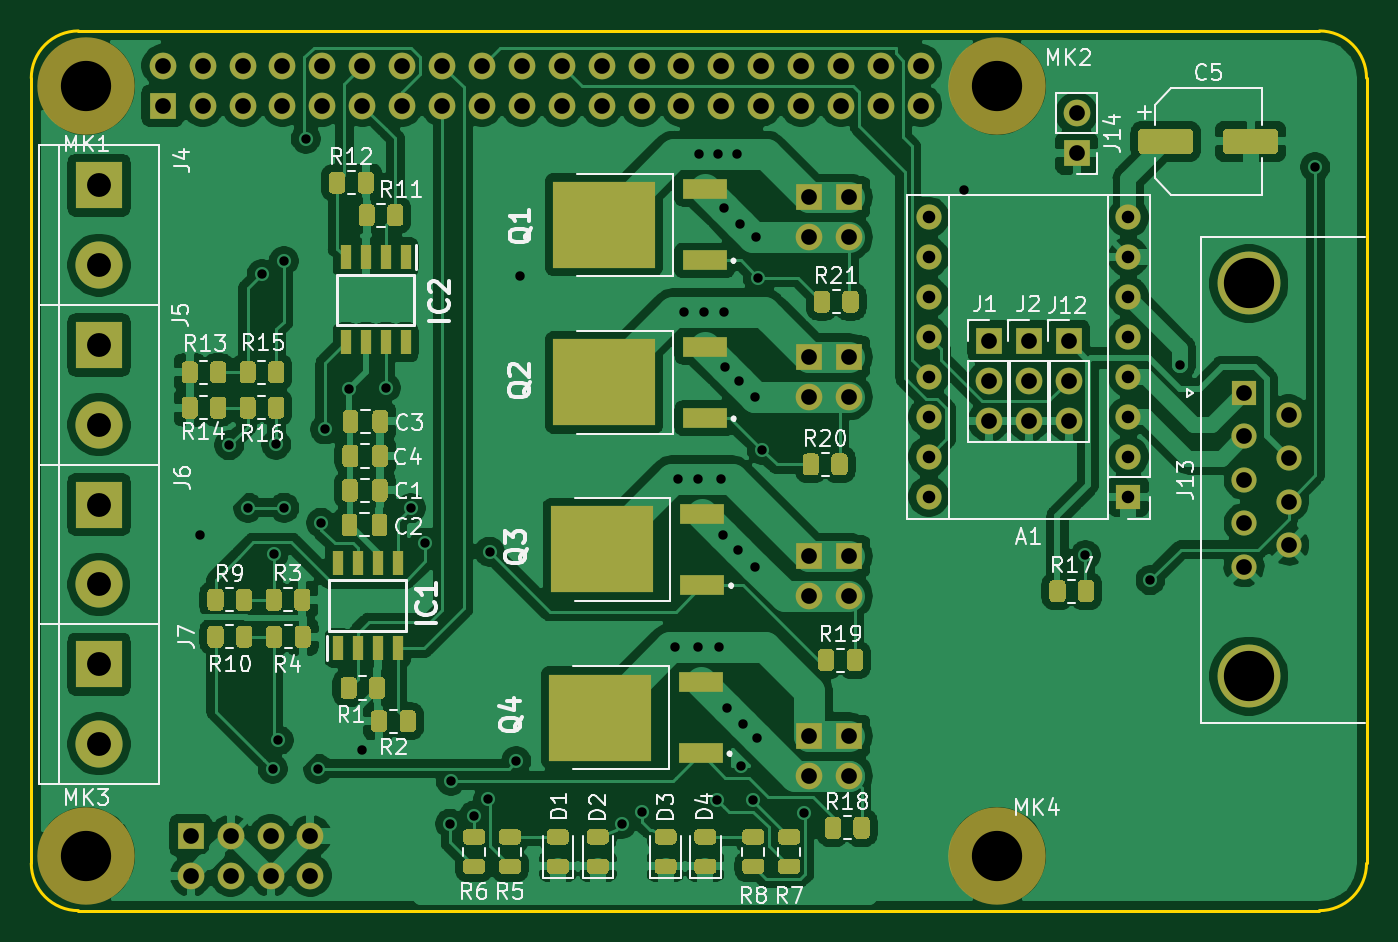
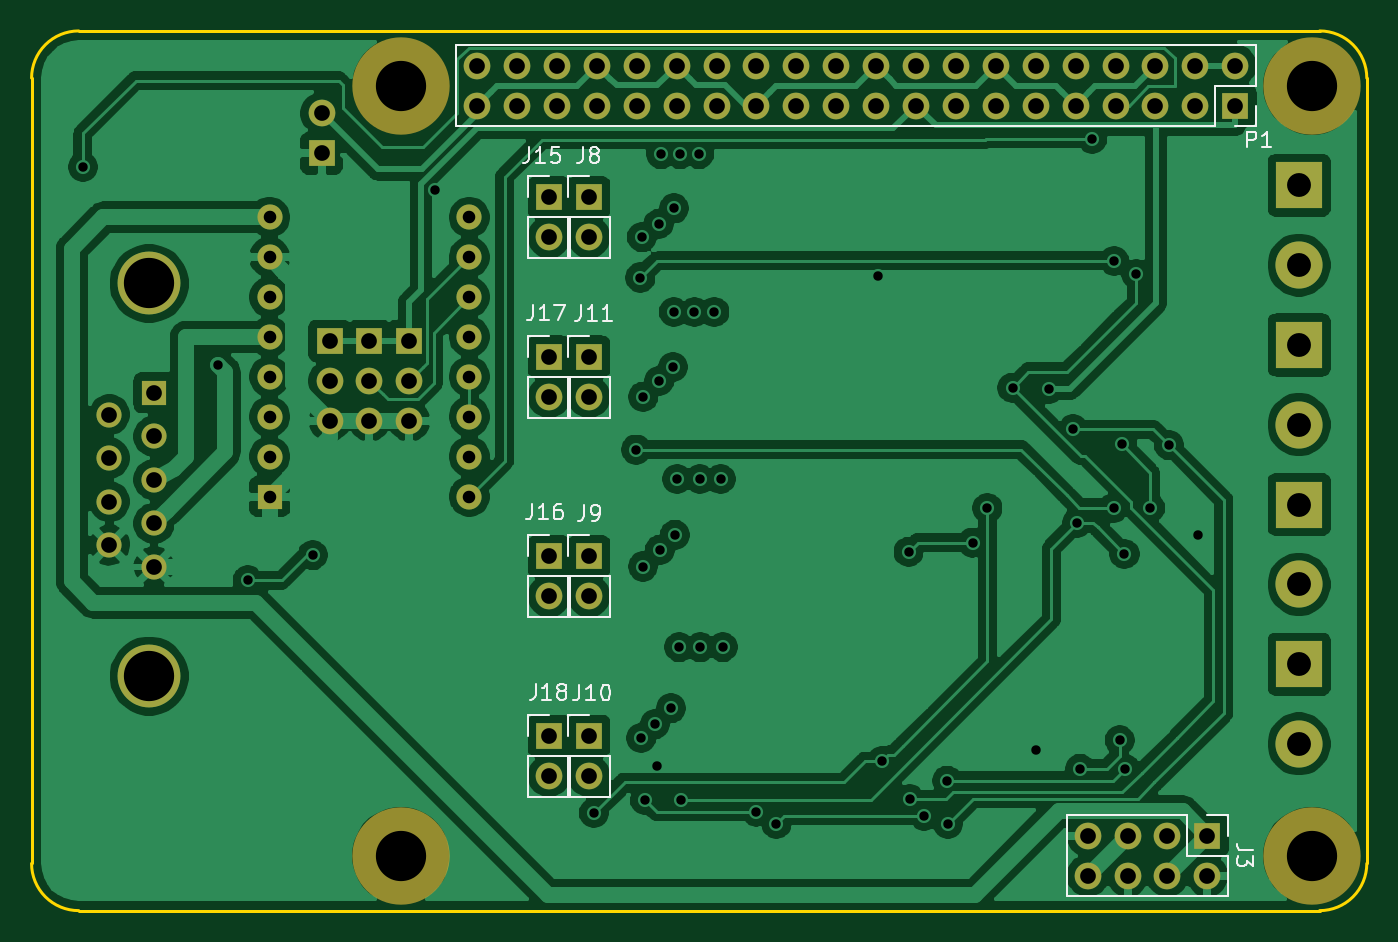
Circuit board: 11 layer files. Board 85.0 x 56.0 mm.
- bottom_copper: relais_hat-B_Cu.gbl (176870 bytes)
- bottom_mask: relais_hat-B_Mask.gbs (3890 bytes)
- paste: relais_hat-B_Paste.gbp (543 bytes)
- bottom_silk: relais_hat-B_SilkS.gbo (11262 bytes)
- outline: relais_hat-Edge_Cuts.gm1 (1091 bytes)
- top_copper: relais_hat-F_Cu.gtl (251556 bytes)
- top_mask: relais_hat-F_Mask.gts (25568 bytes)
- paste: relais_hat-F_Paste.gtp (22221 bytes)
- top_silk: relais_hat-F_SilkS.gto (44635 bytes)
- drill: relais_hat-NPTH.drl (397 bytes)
- drill: relais_hat-PTH.drl (3255 bytes)

=== bottom_copper: relais_hat-B_Cu.gbl (176870 bytes, source omitted) ===
=== bottom_mask: relais_hat-B_Mask.gbs ===
G04 #@! TF.GenerationSoftware,KiCad,Pcbnew,5.1.7-a382d34a8~88~ubuntu18.04.1*
G04 #@! TF.CreationDate,2021-04-23T14:54:25+02:00*
G04 #@! TF.ProjectId,relais_hat,72656c61-6973-45f6-9861-742e6b696361,rev?*
G04 #@! TF.SameCoordinates,Original*
G04 #@! TF.FileFunction,Soldermask,Bot*
G04 #@! TF.FilePolarity,Negative*
%FSLAX46Y46*%
G04 Gerber Fmt 4.6, Leading zero omitted, Abs format (unit mm)*
G04 Created by KiCad (PCBNEW 5.1.7-a382d34a8~88~ubuntu18.04.1) date 2021-04-23 14:54:25*
%MOMM*%
%LPD*%
G01*
G04 APERTURE LIST*
%ADD10O,1.700000X1.700000*%
%ADD11R,1.700000X1.700000*%
%ADD12C,4.000000*%
%ADD13C,1.600000*%
%ADD14R,1.600000X1.600000*%
%ADD15C,3.000000*%
%ADD16R,3.000000X3.000000*%
%ADD17O,1.600000X1.600000*%
%ADD18C,6.200000*%
G04 APERTURE END LIST*
D10*
X252070000Y-141110000D03*
D11*
X252070000Y-138570000D03*
D10*
X252070000Y-116980000D03*
D11*
X252070000Y-114440000D03*
D10*
X252070000Y-129680000D03*
D11*
X252070000Y-127140000D03*
D10*
X252070000Y-106820000D03*
D11*
X252070000Y-104280000D03*
D10*
X266548000Y-98946000D03*
D11*
X266548000Y-101486000D03*
D10*
X266040000Y-118504000D03*
X266040000Y-115964000D03*
D11*
X266040000Y-113424000D03*
D10*
X263500000Y-118504000D03*
X263500000Y-115964000D03*
D11*
X263500000Y-113424000D03*
D10*
X260960000Y-118504000D03*
X260960000Y-115964000D03*
D11*
X260960000Y-113424000D03*
D12*
X277516000Y-109766000D03*
X277516000Y-134766000D03*
D13*
X280056000Y-126421000D03*
X280056000Y-123651000D03*
X280056000Y-120881000D03*
X280056000Y-118111000D03*
X277216000Y-127806000D03*
X277216000Y-125036000D03*
X277216000Y-122266000D03*
X277216000Y-119496000D03*
D14*
X277216000Y-116726000D03*
D15*
X204320000Y-139080000D03*
D16*
X204320000Y-134000000D03*
D15*
X204318000Y-128918000D03*
D16*
X204318000Y-123838000D03*
D15*
X204320000Y-118760000D03*
D16*
X204320000Y-113680000D03*
D15*
X204320000Y-108600000D03*
D16*
X204320000Y-103520000D03*
D17*
X257150000Y-123330000D03*
X269850000Y-105550000D03*
X257150000Y-120790000D03*
X269850000Y-108090000D03*
X257150000Y-118250000D03*
X269850000Y-110630000D03*
X257150000Y-115710000D03*
X269850000Y-113170000D03*
X257150000Y-113170000D03*
X269850000Y-115710000D03*
X257150000Y-110630000D03*
X269850000Y-118250000D03*
X257150000Y-108090000D03*
X269850000Y-120790000D03*
X257150000Y-105550000D03*
D14*
X269850000Y-123330000D03*
D11*
X208382000Y-98438000D03*
D10*
X208382000Y-95898000D03*
X210922000Y-98438000D03*
X210922000Y-95898000D03*
X213462000Y-98438000D03*
X213462000Y-95898000D03*
X216002000Y-98438000D03*
X216002000Y-95898000D03*
X218542000Y-98438000D03*
X218542000Y-95898000D03*
X221082000Y-98438000D03*
X221082000Y-95898000D03*
X223622000Y-98438000D03*
X223622000Y-95898000D03*
X226162000Y-98438000D03*
X226162000Y-95898000D03*
X228702000Y-98438000D03*
X228702000Y-95898000D03*
X231242000Y-98438000D03*
X231242000Y-95898000D03*
X233782000Y-98438000D03*
X233782000Y-95898000D03*
X236322000Y-98438000D03*
X236322000Y-95898000D03*
X238862000Y-98438000D03*
X238862000Y-95898000D03*
X241402000Y-98438000D03*
X241402000Y-95898000D03*
X243942000Y-98438000D03*
X243942000Y-95898000D03*
X246482000Y-98438000D03*
X246482000Y-95898000D03*
X249022000Y-98438000D03*
X249022000Y-95898000D03*
X251562000Y-98438000D03*
X251562000Y-95898000D03*
X254102000Y-98438000D03*
X254102000Y-95898000D03*
X256642000Y-98438000D03*
X256642000Y-95898000D03*
X249530000Y-116980000D03*
D11*
X249530000Y-114440000D03*
D10*
X249530000Y-141110000D03*
D11*
X249530000Y-138570000D03*
D10*
X249530000Y-129680000D03*
D11*
X249530000Y-127140000D03*
D10*
X249530000Y-106820000D03*
D11*
X249530000Y-104280000D03*
D10*
X217780000Y-147460000D03*
X217780000Y-144920000D03*
X215240000Y-147460000D03*
X215240000Y-144920000D03*
X212700000Y-147460000D03*
X212700000Y-144920000D03*
X210160000Y-147460000D03*
D11*
X210160000Y-144920000D03*
D18*
X261510000Y-146190000D03*
X203510000Y-146200000D03*
X261510000Y-97200000D03*
X203510000Y-97200000D03*
M02*

=== paste: relais_hat-B_Paste.gbp ===
G04 #@! TF.GenerationSoftware,KiCad,Pcbnew,5.1.7-a382d34a8~88~ubuntu18.04.1*
G04 #@! TF.CreationDate,2021-04-23T14:54:25+02:00*
G04 #@! TF.ProjectId,relais_hat,72656c61-6973-45f6-9861-742e6b696361,rev?*
G04 #@! TF.SameCoordinates,Original*
G04 #@! TF.FileFunction,Paste,Bot*
G04 #@! TF.FilePolarity,Positive*
%FSLAX46Y46*%
G04 Gerber Fmt 4.6, Leading zero omitted, Abs format (unit mm)*
G04 Created by KiCad (PCBNEW 5.1.7-a382d34a8~88~ubuntu18.04.1) date 2021-04-23 14:54:25*
%MOMM*%
%LPD*%
G01*
G04 APERTURE LIST*
G04 APERTURE END LIST*
M02*

=== bottom_silk: relais_hat-B_SilkS.gbo (11262 bytes, source omitted) ===
=== outline: relais_hat-Edge_Cuts.gm1 ===
G04 #@! TF.GenerationSoftware,KiCad,Pcbnew,5.1.7-a382d34a8~88~ubuntu18.04.1*
G04 #@! TF.CreationDate,2021-04-23T14:54:25+02:00*
G04 #@! TF.ProjectId,relais_hat,72656c61-6973-45f6-9861-742e6b696361,rev?*
G04 #@! TF.SameCoordinates,Original*
G04 #@! TF.FileFunction,Profile,NP*
%FSLAX46Y46*%
G04 Gerber Fmt 4.6, Leading zero omitted, Abs format (unit mm)*
G04 Created by KiCad (PCBNEW 5.1.7-a382d34a8~88~ubuntu18.04.1) date 2021-04-23 14:54:25*
%MOMM*%
%LPD*%
G01*
G04 APERTURE LIST*
G04 #@! TA.AperFunction,Profile*
%ADD10C,0.200000*%
G04 #@! TD*
G04 APERTURE END LIST*
D10*
X200010100Y-96691500D02*
X200010100Y-146691500D01*
X285010099Y-146691501D02*
G75*
G02*
X282010100Y-149691500I-2999997J-2D01*
G01*
X282010100Y-93691500D02*
G75*
G02*
X285010100Y-96691500I2J-2999998D01*
G01*
X285010100Y-146691500D02*
X285010100Y-96691500D01*
X203010098Y-149691500D02*
G75*
G02*
X200010100Y-146691500I-1J2999997D01*
G01*
X282010100Y-93691500D02*
X203010100Y-93691500D01*
X200010099Y-96691499D02*
G75*
G02*
X203010100Y-93691500I2999998J1D01*
G01*
X203010100Y-149691500D02*
X282010100Y-149691500D01*
M02*

=== top_copper: relais_hat-F_Cu.gtl (251556 bytes, source omitted) ===
=== top_mask: relais_hat-F_Mask.gts (25568 bytes, source omitted) ===
=== paste: relais_hat-F_Paste.gtp (22221 bytes, source omitted) ===
=== top_silk: relais_hat-F_SilkS.gto (44635 bytes, source omitted) ===
=== drill: relais_hat-NPTH.drl ===
M48
; DRILL file {KiCad 5.1.7-a382d34a8~88~ubuntu18.04.1} date Fri Apr 23 14:54:28 2021
; FORMAT={-:-/ absolute / metric / decimal}
; #@! TF.CreationDate,2021-04-23T14:54:28+02:00
; #@! TF.GenerationSoftware,Kicad,Pcbnew,5.1.7-a382d34a8~88~ubuntu18.04.1
; #@! TF.FileFunction,NonPlated,1,4,NPTH
FMAT,2
METRIC
T1C3.200
%
G90
G05
T1
X203.51Y-97.2
X261.51Y-146.19
X203.51Y-146.2
X261.51Y-97.2
T0
M30

=== drill: relais_hat-PTH.drl ===
M48
; DRILL file {KiCad 5.1.7-a382d34a8~88~ubuntu18.04.1} date Fri Apr 23 14:54:28 2021
; FORMAT={-:-/ absolute / metric / decimal}
; #@! TF.CreationDate,2021-04-23T14:54:28+02:00
; #@! TF.GenerationSoftware,Kicad,Pcbnew,5.1.7-a382d34a8~88~ubuntu18.04.1
; #@! TF.FileFunction,Plated,1,4,PTH
FMAT,2
METRIC
T1C0.600
T2C0.800
T3C1.000
T4C1.520
T5C3.200
%
G90
G05
T1
X210.776Y-125.806
X212.61Y-120.06
X213.8Y-124.04
X214.69Y-109.164
X215.385Y-140.665
X215.438Y-126.982
X215.602Y-120.017
X215.745Y-138.855
X216.09Y-108.33
X216.12Y-124.04
X217.485Y-100.545
X218.26Y-140.66
X218.46Y-125.0
X218.71Y-119.06
X220.25Y-116.47
X221.05Y-139.48
X222.565Y-116.405
X224.16Y-124.07
X225.08Y-126.26
X226.67Y-144.158
X226.72Y-141.42
X228.194Y-143.65
X229.11Y-142.59
X229.18Y-126.84
X230.88Y-140.17
X231.12Y-109.32
X237.592Y-144.158
X238.862Y-143.396
X241.02Y-132.92
X241.15Y-122.22
X241.54Y-111.59
X242.43Y-132.92
X242.47Y-122.22
X242.51Y-101.54
X242.81Y-111.59
X243.688Y-142.634
X243.71Y-101.54
X243.77Y-132.92
X243.9Y-122.22
X244.07Y-125.77
X244.12Y-104.99
X244.13Y-111.59
X244.175Y-115.085
X244.31Y-136.81
X244.94Y-101.54
X245.015Y-126.715
X245.06Y-115.97
X245.095Y-105.965
X245.21Y-140.47
X245.325Y-137.825
X245.974Y-142.634
X246.065Y-116.975
X246.085Y-127.785
X246.16Y-106.82
X246.2Y-138.7
X246.25Y-109.39
X246.51Y-120.34
X249.22Y-143.47
X259.36Y-103.82
X267.12Y-127.06
X271.25Y-128.66
X273.152Y-114.948
X281.74Y-102.35
T2
X257.15Y-105.55
X257.15Y-108.09
X257.15Y-110.63
X257.15Y-113.17
X257.15Y-115.71
X257.15Y-118.25
X257.15Y-120.79
X257.15Y-123.33
X269.85Y-105.55
X269.85Y-108.09
X269.85Y-110.63
X269.85Y-113.17
X269.85Y-115.71
X269.85Y-118.25
X269.85Y-120.79
X269.85Y-123.33
T3
X249.53Y-127.14
X249.53Y-129.68
X260.96Y-113.424
X260.96Y-115.964
X260.96Y-118.504
X249.53Y-114.44
X249.53Y-116.98
X266.548Y-98.946
X266.548Y-101.486
X252.07Y-127.14
X252.07Y-129.68
X263.5Y-113.424
X263.5Y-115.964
X263.5Y-118.504
X266.04Y-113.424
X266.04Y-115.964
X266.04Y-118.504
X277.216Y-116.726
X277.216Y-119.496
X277.216Y-122.266
X277.216Y-125.036
X277.216Y-127.806
X280.056Y-118.111
X280.056Y-120.881
X280.056Y-123.651
X280.056Y-126.421
X252.07Y-114.44
X252.07Y-116.98
X208.382Y-95.898
X208.382Y-98.438
X210.922Y-95.898
X210.922Y-98.438
X213.462Y-95.898
X213.462Y-98.438
X216.002Y-95.898
X216.002Y-98.438
X218.542Y-95.898
X218.542Y-98.438
X221.082Y-95.898
X221.082Y-98.438
X223.622Y-95.898
X223.622Y-98.438
X226.162Y-95.898
X226.162Y-98.438
X228.702Y-95.898
X228.702Y-98.438
X231.242Y-95.898
X231.242Y-98.438
X233.782Y-95.898
X233.782Y-98.438
X236.322Y-95.898
X236.322Y-98.438
X238.862Y-95.898
X238.862Y-98.438
X241.402Y-95.898
X241.402Y-98.438
X243.942Y-95.898
X243.942Y-98.438
X246.482Y-95.898
X246.482Y-98.438
X249.022Y-95.898
X249.022Y-98.438
X251.562Y-95.898
X251.562Y-98.438
X254.102Y-95.898
X254.102Y-98.438
X256.642Y-95.898
X256.642Y-98.438
X249.53Y-104.28
X249.53Y-106.82
X252.07Y-104.28
X252.07Y-106.82
X210.16Y-144.92
X210.16Y-147.46
X212.7Y-144.92
X212.7Y-147.46
X215.24Y-144.92
X215.24Y-147.46
X217.78Y-144.92
X217.78Y-147.46
X252.07Y-138.57
X252.07Y-141.11
X249.53Y-138.57
X249.53Y-141.11
T4
X204.318Y-123.838
X204.318Y-128.918
X204.32Y-103.52
X204.32Y-108.6
X204.32Y-113.68
X204.32Y-118.76
X204.32Y-134.0
X204.32Y-139.08
T5
X277.516Y-109.766
X277.516Y-134.766
T0
M30

